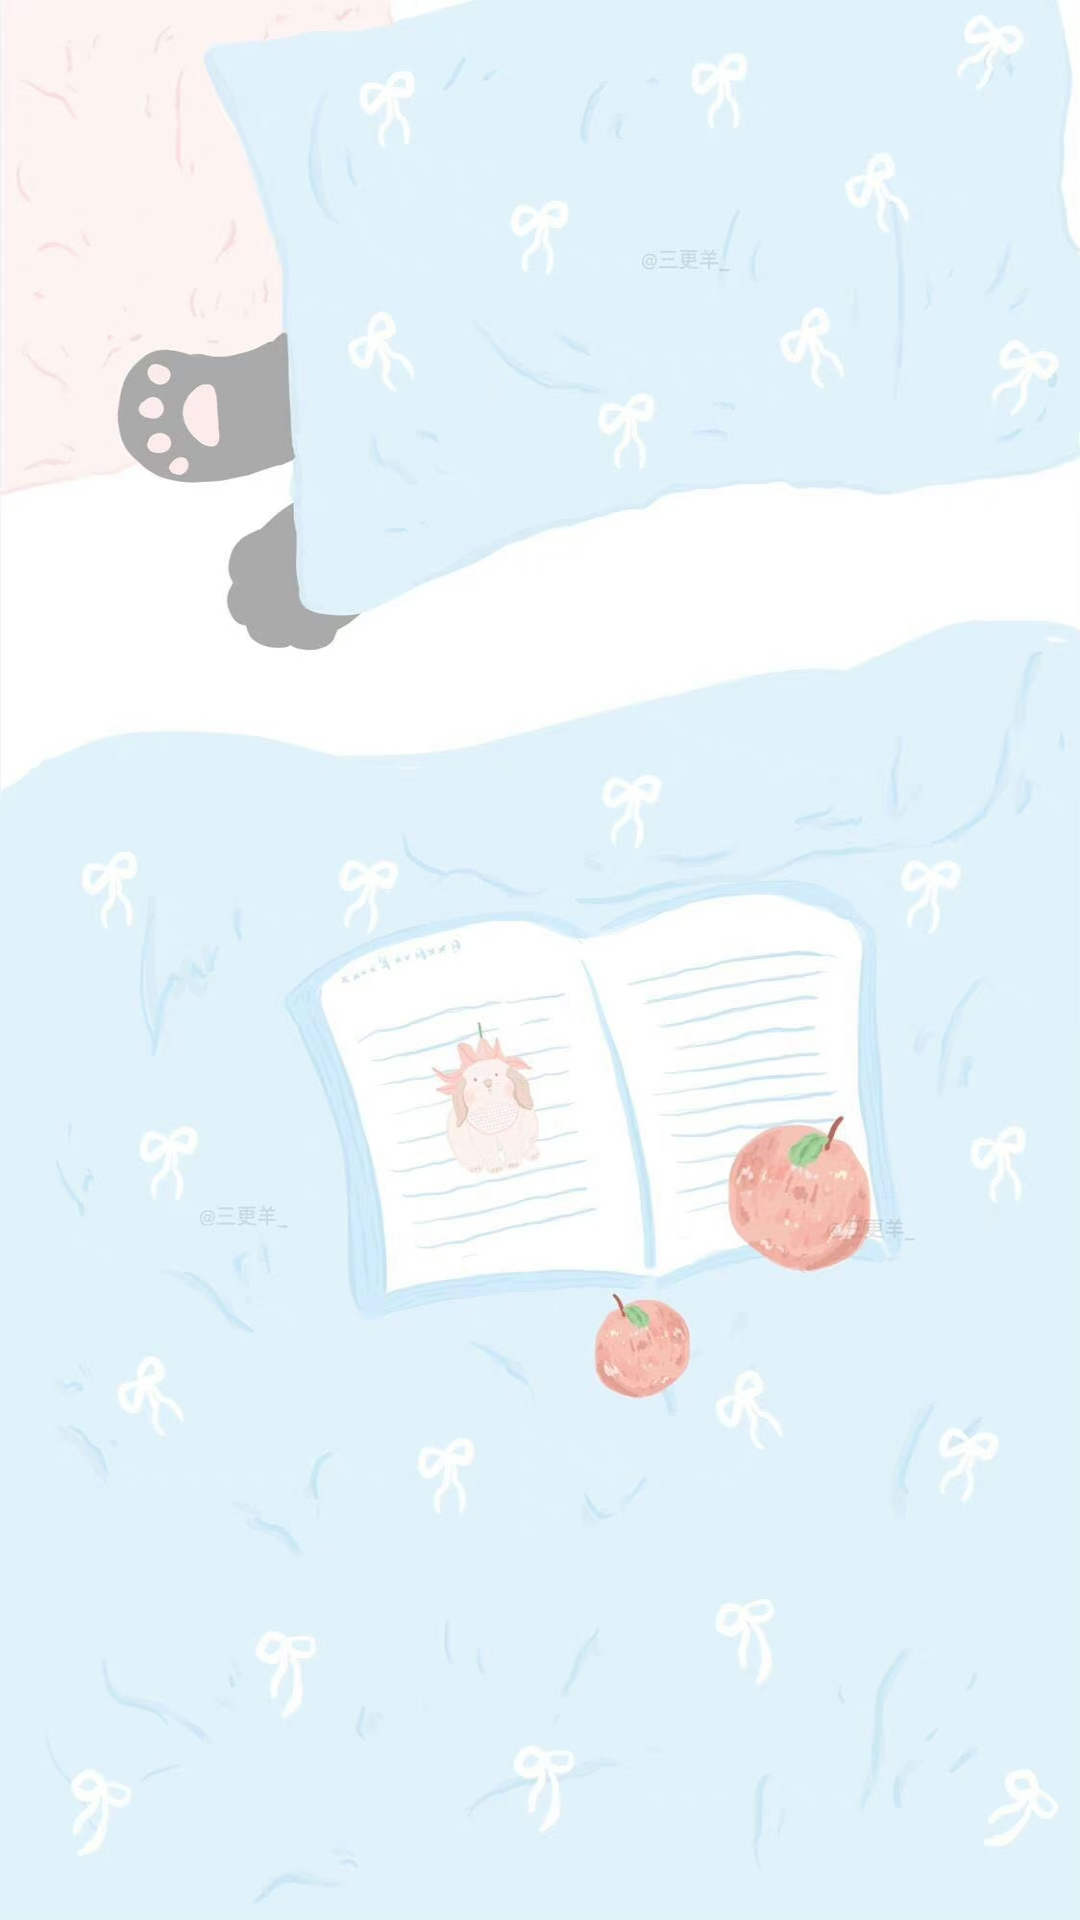

Write the Android layout XML for this screen, with the resource values it uses.
<!-- AndroidManifest.xml: application theme Theme.Final_text -->
<!-- res/layout/fragment_list.xml -->
<?xml version="1.0" encoding="utf-8"?>
<FrameLayout xmlns:android="http://schemas.android.com/apk/res/android"
    android:layout_width="match_parent"
    android:layout_height="match_parent"
    android:orientation="vertical"
    android:background="@drawable/bg3"
    android:id="@+id/index">

    <ListView
        android:id="@+id/listView"
        android:layout_width="match_parent"
        android:layout_height="match_parent"
        android:layout_marginBottom="60dp"
        android:focusable="true"
        android:focusableInTouchMode="true"/>
</FrameLayout>
<!-- resources referenced by this layout -->
<resources>
  <!-- drawable bg3: jpg bitmap (drawable, 262627 bytes) -->
  <style name="Theme.Final_text" parent="Theme.MaterialComponents.DayNight.DarkActionBar">
          
          <item name="colorPrimary">@color/purple_500</item>
          <item name="colorPrimaryVariant">@color/purple_700</item>
          <item name="colorOnPrimary">@color/white</item>
          
          <item name="colorSecondary">@color/teal_200</item>
          <item name="colorSecondaryVariant">@color/teal_700</item>
          <item name="colorOnSecondary">@color/black</item>
          
          <item name="android:statusBarColor" tools:targetApi="l">?attr/colorPrimaryVariant</item>
          
      </style>
  <!-- not gathered from this repository: default colours our renderer supplied (Android Studio template values) -->
  <color name="purple_500">#FF6200EE</color>
  <color name="purple_700">#FF3700B3</color>
  <color name="teal_200">#FF03DAC5</color>
  <color name="teal_700">#FF018786</color>
  <color name="black">#FF000000</color>
  <color name="white">#FFFFFFFF</color>
</resources>
